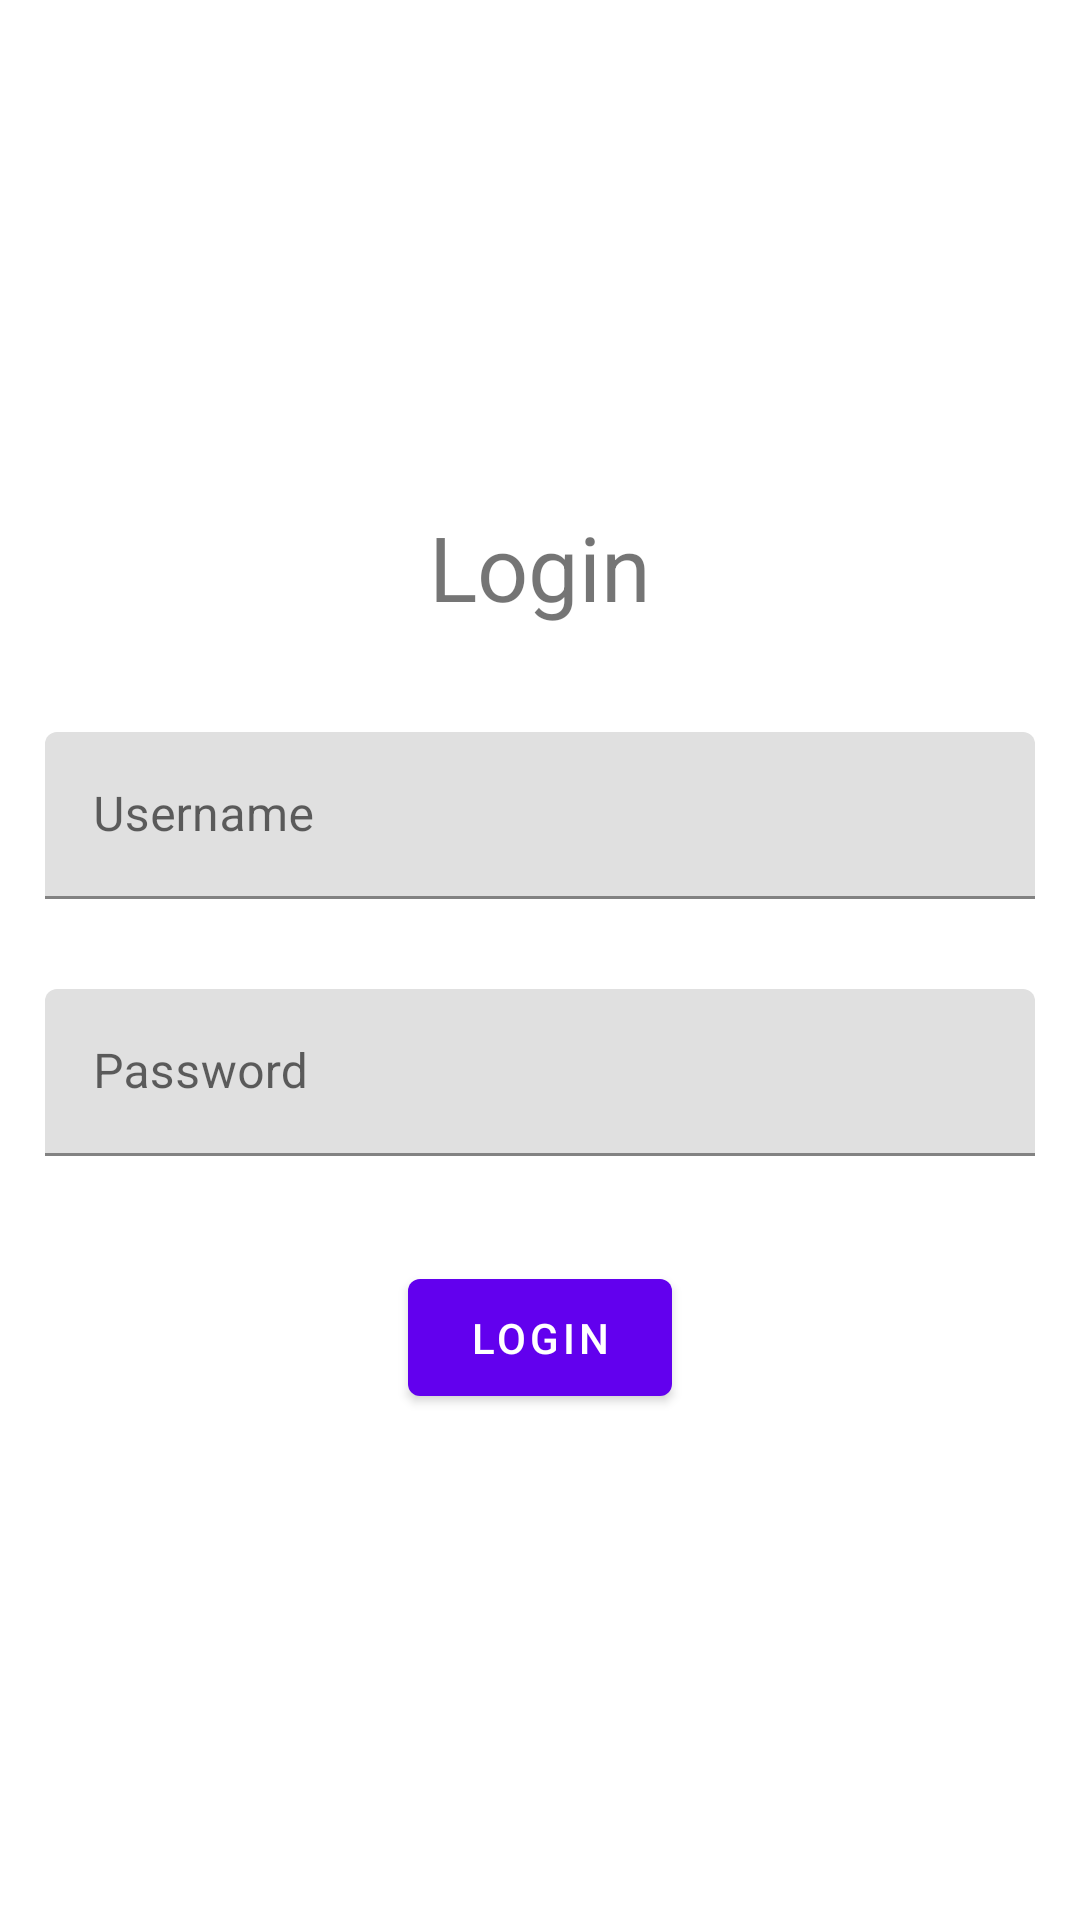

The Android layout XML behind this screen, and the referenced resources:
<!-- AndroidManifest.xml: application theme Theme.Ium_Android -->
<!-- res/layout/fragment_login.xml -->
<?xml version="1.0" encoding="utf-8"?>
<androidx.constraintlayout.widget.ConstraintLayout xmlns:android="http://schemas.android.com/apk/res/android"
    xmlns:app="http://schemas.android.com/apk/res-auto"
    xmlns:tools="http://schemas.android.com/tools"
    android:layout_width="match_parent"
    android:layout_height="match_parent"
    tools:context=".ui.login.LoginFragment">

    <TextView
        android:id="@+id/textView"
        android:layout_width="wrap_content"
        android:layout_height="wrap_content"
        android:text="@string/login"
        android:textSize="30sp"
        app:layout_constraintBottom_toTopOf="@+id/space7"
        app:layout_constraintEnd_toEndOf="parent"
        app:layout_constraintHorizontal_bias="0.5"
        app:layout_constraintStart_toStartOf="parent"
        app:layout_constraintTop_toTopOf="parent"
        app:layout_constraintVertical_chainStyle="packed" />

    <Space
        android:id="@+id/space6"
        android:layout_width="1dp"
        android:layout_height="20dp"
        app:layout_constraintBottom_toTopOf="@+id/btnLogin"
        app:layout_constraintEnd_toEndOf="parent"
        app:layout_constraintHorizontal_bias="0.5"
        app:layout_constraintStart_toStartOf="parent"
        app:layout_constraintTop_toBottomOf="@+id/passwordEditText" />

    <com.google.android.material.textfield.TextInputLayout
        android:id="@+id/usernameEditText"
        android:layout_width="fill_parent"
        android:layout_height="wrap_content"
        android:hint="@string/username"
        android:layout_margin="15dp"
        app:layout_constraintBottom_toTopOf="@+id/passwordEditText"
        app:layout_constraintEnd_toEndOf="parent"
        app:layout_constraintHorizontal_bias="0.5"
        app:layout_constraintStart_toStartOf="parent"
        app:layout_constraintTop_toBottomOf="@+id/space7">

        <com.google.android.material.textfield.TextInputEditText
            android:layout_width="fill_parent"
            android:layout_height="wrap_content"
            android:inputType="text"
            android:maxLines="1" />
    </com.google.android.material.textfield.TextInputLayout>

    <com.google.android.material.textfield.TextInputLayout
        android:id="@+id/passwordEditText"
        android:layout_width="match_parent"
        android:layout_height="wrap_content"
        android:hint="@string/password"
        android:layout_margin="15dp"
        app:layout_constraintBottom_toTopOf="@+id/space6"
        app:layout_constraintEnd_toEndOf="parent"
        app:layout_constraintHorizontal_bias="0.5"
        app:layout_constraintStart_toStartOf="parent"
        app:layout_constraintTop_toBottomOf="@+id/usernameEditText">

        <com.google.android.material.textfield.TextInputEditText
            android:layout_width="fill_parent"
            android:layout_height="wrap_content"
            android:inputType="textPassword"
            android:maxLines="1" />
    </com.google.android.material.textfield.TextInputLayout>

    <Space
        android:id="@+id/space7"
        android:layout_width="1dp"
        android:layout_height="20dp"
        app:layout_constraintBottom_toTopOf="@+id/usernameEditText"
        app:layout_constraintEnd_toEndOf="parent"
        app:layout_constraintHorizontal_bias="0.5"
        app:layout_constraintStart_toStartOf="parent"
        app:layout_constraintTop_toBottomOf="@+id/textView" />

    <com.google.android.material.button.MaterialButton
        android:id="@+id/btnLogin"
        android:layout_width="wrap_content"
        android:layout_height="wrap_content"
        android:layout_alignParentEnd="true"
        android:padding="10dp"
        android:text="@string/login"
        app:layout_constraintBottom_toBottomOf="parent"
        app:layout_constraintEnd_toEndOf="parent"
        app:layout_constraintHorizontal_bias="0.5"
        app:layout_constraintStart_toStartOf="parent"
        app:layout_constraintTop_toBottomOf="@+id/space6" />

</androidx.constraintlayout.widget.ConstraintLayout>
<!-- resources referenced by this layout -->
<resources>
  <string name="login">Login</string>
  <string name="password">Password</string>
  <string name="username">Username</string>
  <style name="Theme.Ium_Android" parent="Theme.MaterialComponents.DayNight.DarkActionBar">
          
          <item name="colorPrimary">@color/purple_500</item>
          <item name="colorPrimaryVariant">@color/purple_700</item>
          <item name="colorOnPrimary">@color/white</item>
          
          <item name="colorSecondary">@color/teal_200</item>
          <item name="colorSecondaryVariant">@color/teal_700</item>
          <item name="colorOnSecondary">@color/black</item>
          
          <item name="android:statusBarColor" tools:targetApi="l">?attr/colorPrimaryVariant</item>
          
      </style>
  <!-- not gathered from this repository: default colours our renderer supplied (Android Studio template values) -->
  <color name="purple_500">#FF6200EE</color>
  <color name="purple_700">#FF3700B3</color>
  <color name="teal_200">#FF03DAC5</color>
  <color name="teal_700">#FF018786</color>
  <color name="black">#FF000000</color>
  <color name="white">#FFFFFFFF</color>
</resources>
